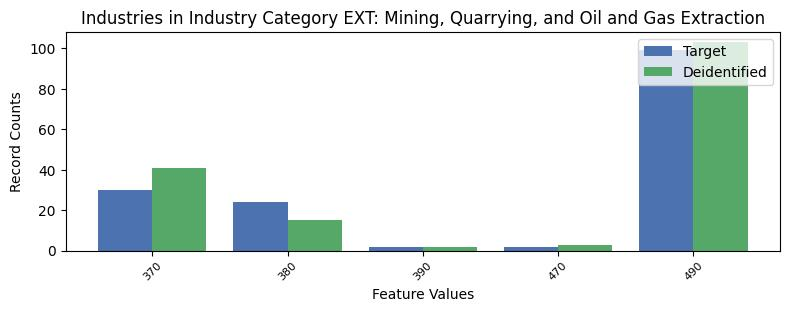

The table this chart was drawn from, first rows:
, INDP, count_target, count_deidentified
3, 370, 30, 41
4, 380, 24, 15
0, 390, 2, 2
2, 470, 2, 3
1, 490, 99, 103
